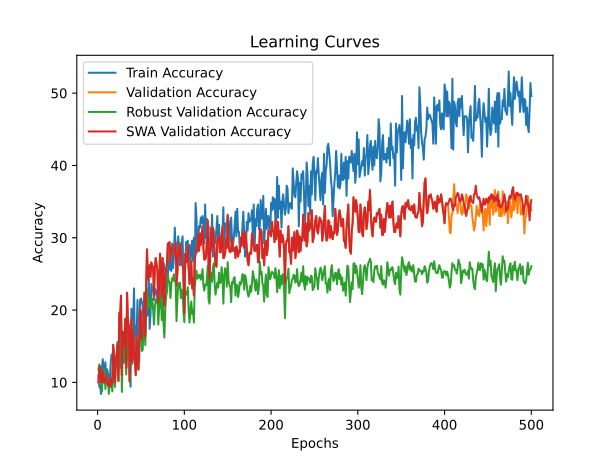

Data behind this chart, as committed beside it:
time; train_accuracy; train_loss; valid_accuracy; valid_loss; valid_accuracy_robust; valid_accuracy_swa; valid_accuracy_robust_swa
16,3184; 11,0000; 2,5081; 10,0000; 2,3187; 11,7931; 10,0000; 11,7931
29,8271; 9,4000; 2,4068; 11,8000; 2,3216; 12,4828; 11,8000; 12,4828
50,8903; 9,4000; 2,4298; 12,2000; 2,3252; 10,8276; 12,2000; 10,8276
65,5732; 8,4000; 2,3874; 10,0000; 2,3346; 11,7931; 10,0000; 11,7931
79,8740; 12,0000; 2,3734; 11,0000; 2,3282; 8,7586; 11,0000; 8,7586
93,9239; 13,2000; 2,3602; 11,6000; 2,3355; 11,1034; 11,6000; 11,1034
113,6351; 11,6000; 2,4032; 10,0000; 2,6088; 10,6207; 10,0000; 10,6207
136,3711; 10,4000; 2,4853; 10,0000; 3,2523; 11,7931; 10,0000; 11,7931
150,6381; 12,8000; 2,4703; 10,4000; 3,4955; 9,1034; 10,4000; 9,1034
168,6518; 10,2000; 2,5598; 11,0000; 3,5432; 10,3448; 11,0000; 10,3448
182,5426; 11,8000; 2,5436; 10,0000; 5,8567; 10,4138; 10,0000; 10,4138
196,5922; 11,2000; 2,6774; 9,6000; 6,6269; 10,5517; 9,6000; 10,5517
210,1492; 10,4000; 2,6006; 9,8000; 4,6137; 8,4138; 9,8000; 8,4138
223,8724; 9,8000; 2,5904; 10,4000; 7,2519; 10,3448; 10,4000; 10,3448
241,4444; 12,4000; 2,5762; 9,4000; 7,2395; 9,7241; 9,4000; 9,7241
260,3756; 13,8000; 2,5458; 10,6000; 7,0593; 10,0000; 10,6000; 10,0000
274,2337; 13,4000; 2,5338; 9,8000; 6,1945; 8,7586; 9,8000; 8,7586
288,6147; 14,8000; 2,5041; 15,2000; 6,8199; 14,2069; 15,2000; 14,2069
302,7046; 14,4000; 2,4311; 13,0000; 6,9503; 12,6207; 13,0000; 12,6207
316,0452; 13,2000; 2,5973; 10,0000; 5,1519; 9,3793; 10,0000; 9,3793
329,1399; 13,2000; 2,6044; 13,2000; 3,3069; 12,3448; 13,2000; 12,3448
343,3539; 12,4000; 2,5440; 13,8000; 4,1574; 12,9655; 13,8000; 12,9655
358,3760; 15,6000; 2,4840; 15,2000; 3,9414; 15,4483; 15,2000; 15,4483
373,3262; 14,0000; 2,5786; 10,2000; 4,2717; 10,3448; 10,2000; 10,3448
391,1898; 14,0000; 2,6940; 19,6000; 3,7614; 16,5517; 19,6000; 16,5517
407,0709; 12,0000; 2,8308; 19,2000; 3,2785; 17,3103; 19,2000; 17,3103
421,2800; 15,6000; 2,7132; 22,0000; 3,9888; 19,1034; 22,0000; 19,1034
437,2737; 13,2000; 2,6151; 11,0000; 4,1784; 8,6897; 11,0000; 8,6897
450,9283; 14,6000; 2,6623; 17,0000; 3,7947; 15,3793; 17,0000; 15,3793
468,6442; 13,8000; 2,8329; 15,0000; 2,6195; 12,6897; 15,0000; 12,6897
491,8149; 12,8000; 2,8023; 16,2000; 2,5557; 14,8966; 16,2000; 14,8966
507,2930; 14,4000; 2,6999; 18,8000; 2,3054; 14,7586; 18,8000; 14,7586
521,4066; 12,0000; 2,5222; 12,0000; 48,8737; 11,1034; 12,0000; 11,1034
540,9334; 13,4000; 2,4429; 22,4000; 2,6959; 18,2759; 22,4000; 18,2759
554,5023; 16,4000; 2,4908; 18,6000; 2,4992; 16,2069; 18,6000; 16,2069
568,0551; 18,0000; 2,3445; 17,6000; 3,0734; 15,4483; 17,6000; 15,4483
581,9929; 14,2000; 2,3572; 10,2000; 187,1719; 10,0690; 10,2000; 10,0690
595,8085; 9,4000; 2,7185; 15,2000; 5,1392; 14,6897; 15,2000; 14,6897
610,4906; 20,2000; 2,4293; 18,8000; 6,9567; 15,9310; 18,8000; 15,9310
629,7387; 15,4000; 2,4969; 12,8000; 6,1231; 12,5517; 12,8000; 12,5517
645,3187; 18,0000; 2,3532; 17,2000; 3,4119; 14,6207; 17,2000; 14,6207
659,4710; 23,0000; 2,3256; 14,4000; 14,7547; 14,6897; 14,4000; 14,6897
673,5756; 14,6000; 2,4422; 13,0000; 70,3355; 13,1724; 13,0000; 13,1724
687,7682; 17,8000; 2,3819; 11,0000; 3,3262; 12,7586; 11,0000; 12,7586
701,6769; 16,4000; 2,4787; 16,2000; 2,4606; 15,5862; 16,2000; 15,5862
715,2685; 21,4000; 2,3527; 14,6000; 2,4748; 13,9310; 14,6000; 13,9310
728,6770; 16,0000; 2,3744; 11,8000; 3,6370; 11,7931; 11,8000; 11,7931
744,6293; 12,8000; 2,3187; 15,6000; 2,8588; 15,4483; 15,6000; 15,4483
761,2573; 21,4000; 2,3087; 20,2000; 2,3867; 17,7241; 20,2000; 17,7241
777,8475; 21,6000; 2,2692; 19,6000; 2,3481; 17,1034; 19,6000; 17,1034
793,0018; 21,2000; 2,2623; 16,0000; 2,5549; 14,3448; 16,0000; 14,3448
808,3957; 20,6000; 2,2676; 17,8000; 2,4586; 14,4828; 17,8000; 14,4828
823,8569; 17,2000; 2,2986; 18,0000; 2,3165; 17,4483; 18,0000; 17,4483
842,6871; 19,6000; 2,3046; 22,4000; 2,2330; 19,3103; 22,4000; 19,3103
859,4038; 21,8000; 2,2486; 16,4000; 9,9865; 15,1724; 16,4000; 15,1724
875,8799; 22,2000; 2,2646; 23,6000; 7,8987; 19,6552; 23,6000; 19,6552
890,2805; 19,2000; 2,2547; 28,4000; 3,1295; 22,8966; 28,4000; 22,8966
905,0657; 19,4000; 2,2997; 24,2000; 2,3246; 20,4138; 24,2000; 20,4138
923,1838; 25,2000; 2,2262; 25,0000; 2,1874; 21,7931; 25,0000; 21,7931
942,4080; 17,4000; 2,2615; 26,2000; 2,4693; 20,5517; 26,2000; 20,5517
... 440 more rows
